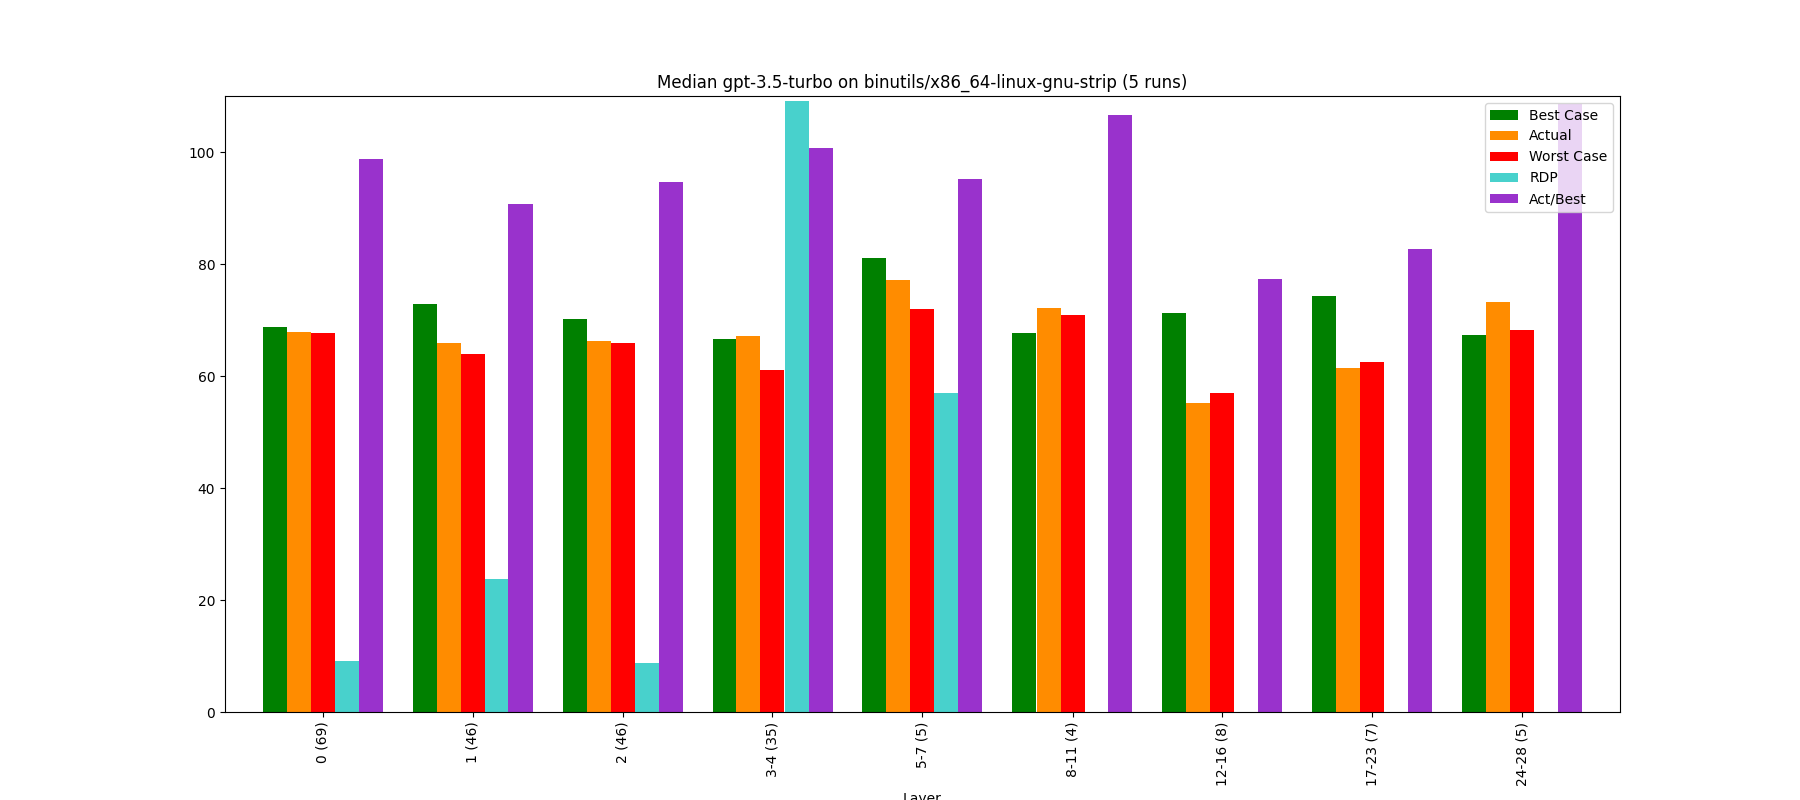

Data behind this chart, as committed beside it:
, Bucket, Layer, Actual, Best Case, Worst Case, Act/Best, Act vs Best (direct), RDP, Change, Counted Actual, Counted Best, Counted Worst
0, 0, 0 (69), 67.84, 68.75, 67.74, 98.67, 86.15, 9.13, 67.84, 69.0, 69.0, 69.0
1, 1, 1 (46), 65.96, 72.77, 63.84, 90.64, 72.91, 23.78, -2.76, 46.0, 46.0, 46.0
2, 2, 2 (46), 66.3, 70.09, 65.94, 94.6, 76.39, 8.77, 0.52, 46.0, 46.0, 46.0
3, 3, 3-4 (35), 67.09, 66.59, 61.16, 100.7, 72.45, 109.1, 1.18, 35.0, 34.0, 34.0
4, 4, 5-7 (5), 77.13, 81.04, 71.95, 95.17, 81.96, 56.99, 14.98, 5.0, 5.0, 5.0
5, 5, 8-11 (4), 72.22, 67.76, 70.87, 106.6, 82.68, -43.61, -6.37, 4.0, 4.0, 4.0
6, 6, 12-16 (8), 55.09, 71.21, 56.97, 77.36, 58.06, -13.22, -23.72, 8.0, 7.0, 8.0
7, 7, 17-23 (7), 61.44, 74.25, 62.43, 82.74, 68.92, -8.38, 11.51, 7.0, 7.0, 7.0
8, 8, 24-28 (5), 73.23, 67.41, 68.27, 108.6, 71.7, -574.1, 19.19, 5.0, 3.0, 5.0
